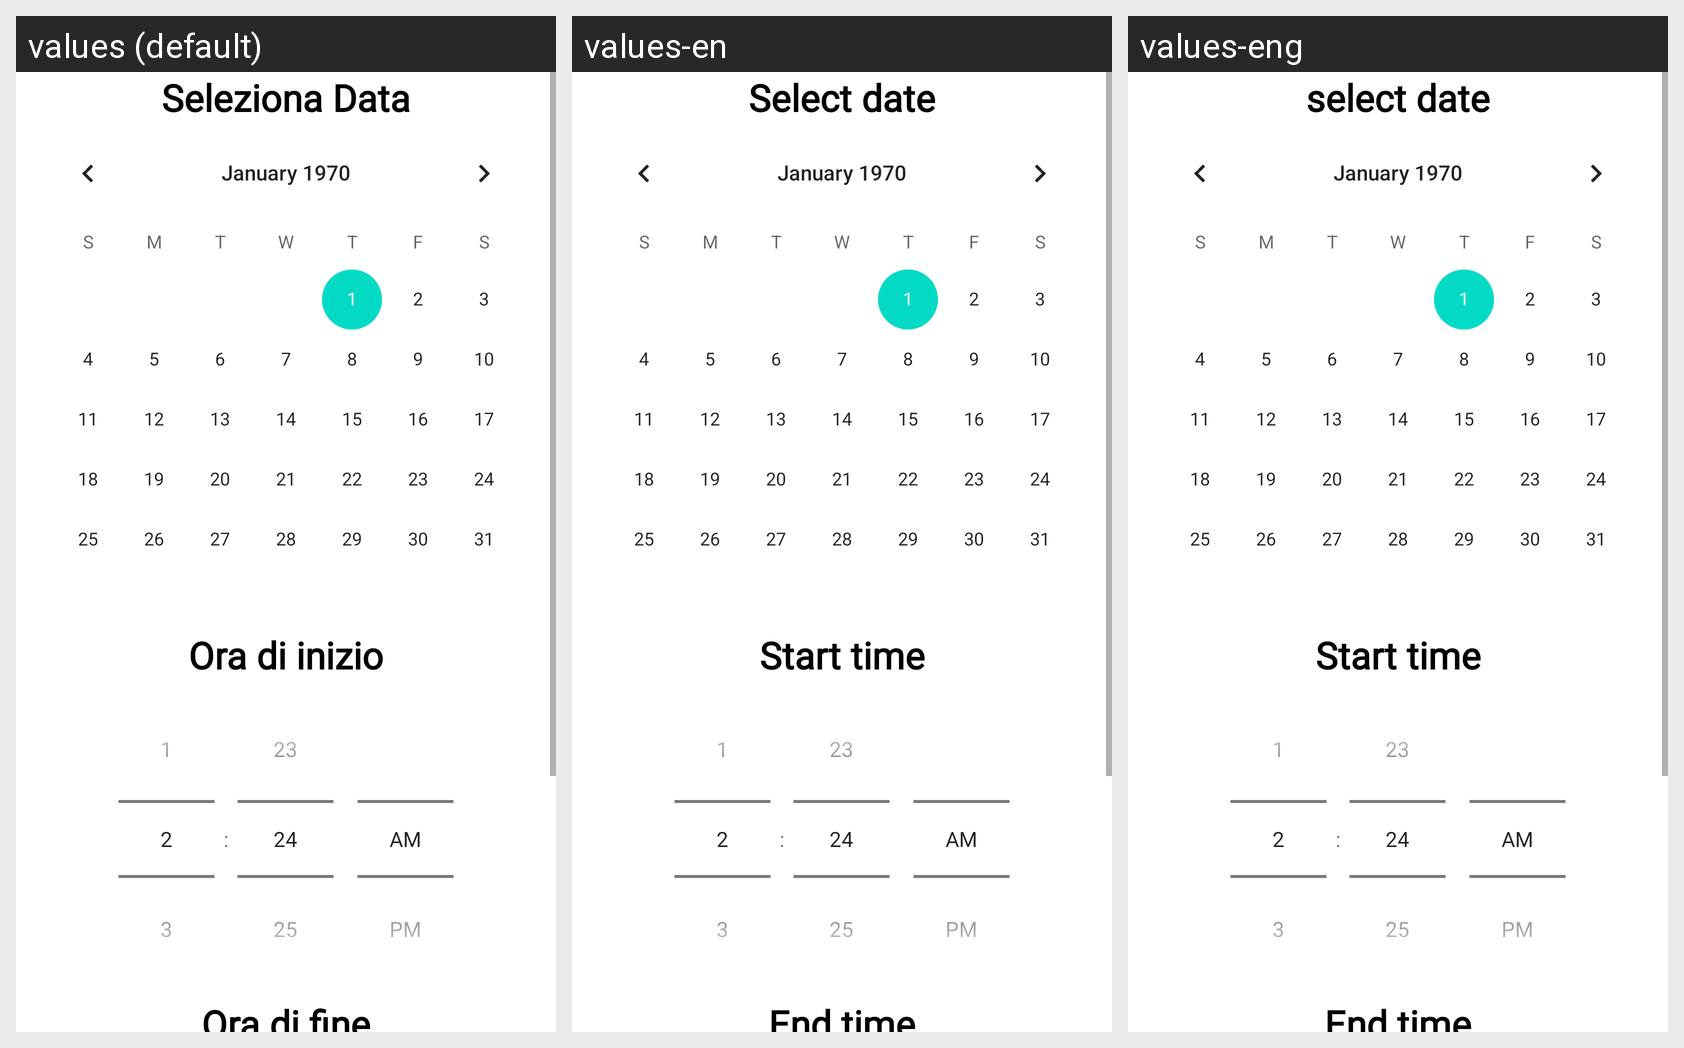

Here is an Android app screen in its default locale and in the app's own translations. Write out the translated-string differences for the strings that appear on this screen.
Android screen res/layout/fragment_edit_appuntamento_veterinario.xml rendered under 3 locales, left to right: values (default), values-en, values-eng. Device: Nexus 5 (rendered at 1080×1920; each locale shown at half size, 540×960, under a caption strip naming it); theme Theme.AnimalApp.
Strings drawn on this screen, with the default value and each locale's value (text and hints the layout hard-codes, and strings that could not be matched under every locale, appear in the picture but are not listed):

seleziona2
  values: Seleziona Data
  values-en: Select date
  values-eng: select date

Ora_start
  values: Ora di inizio
  values-en: Start time
  values-eng: Start time

ora_fine
  values: Ora di fine
  values-en: End time
  values-eng: End time
